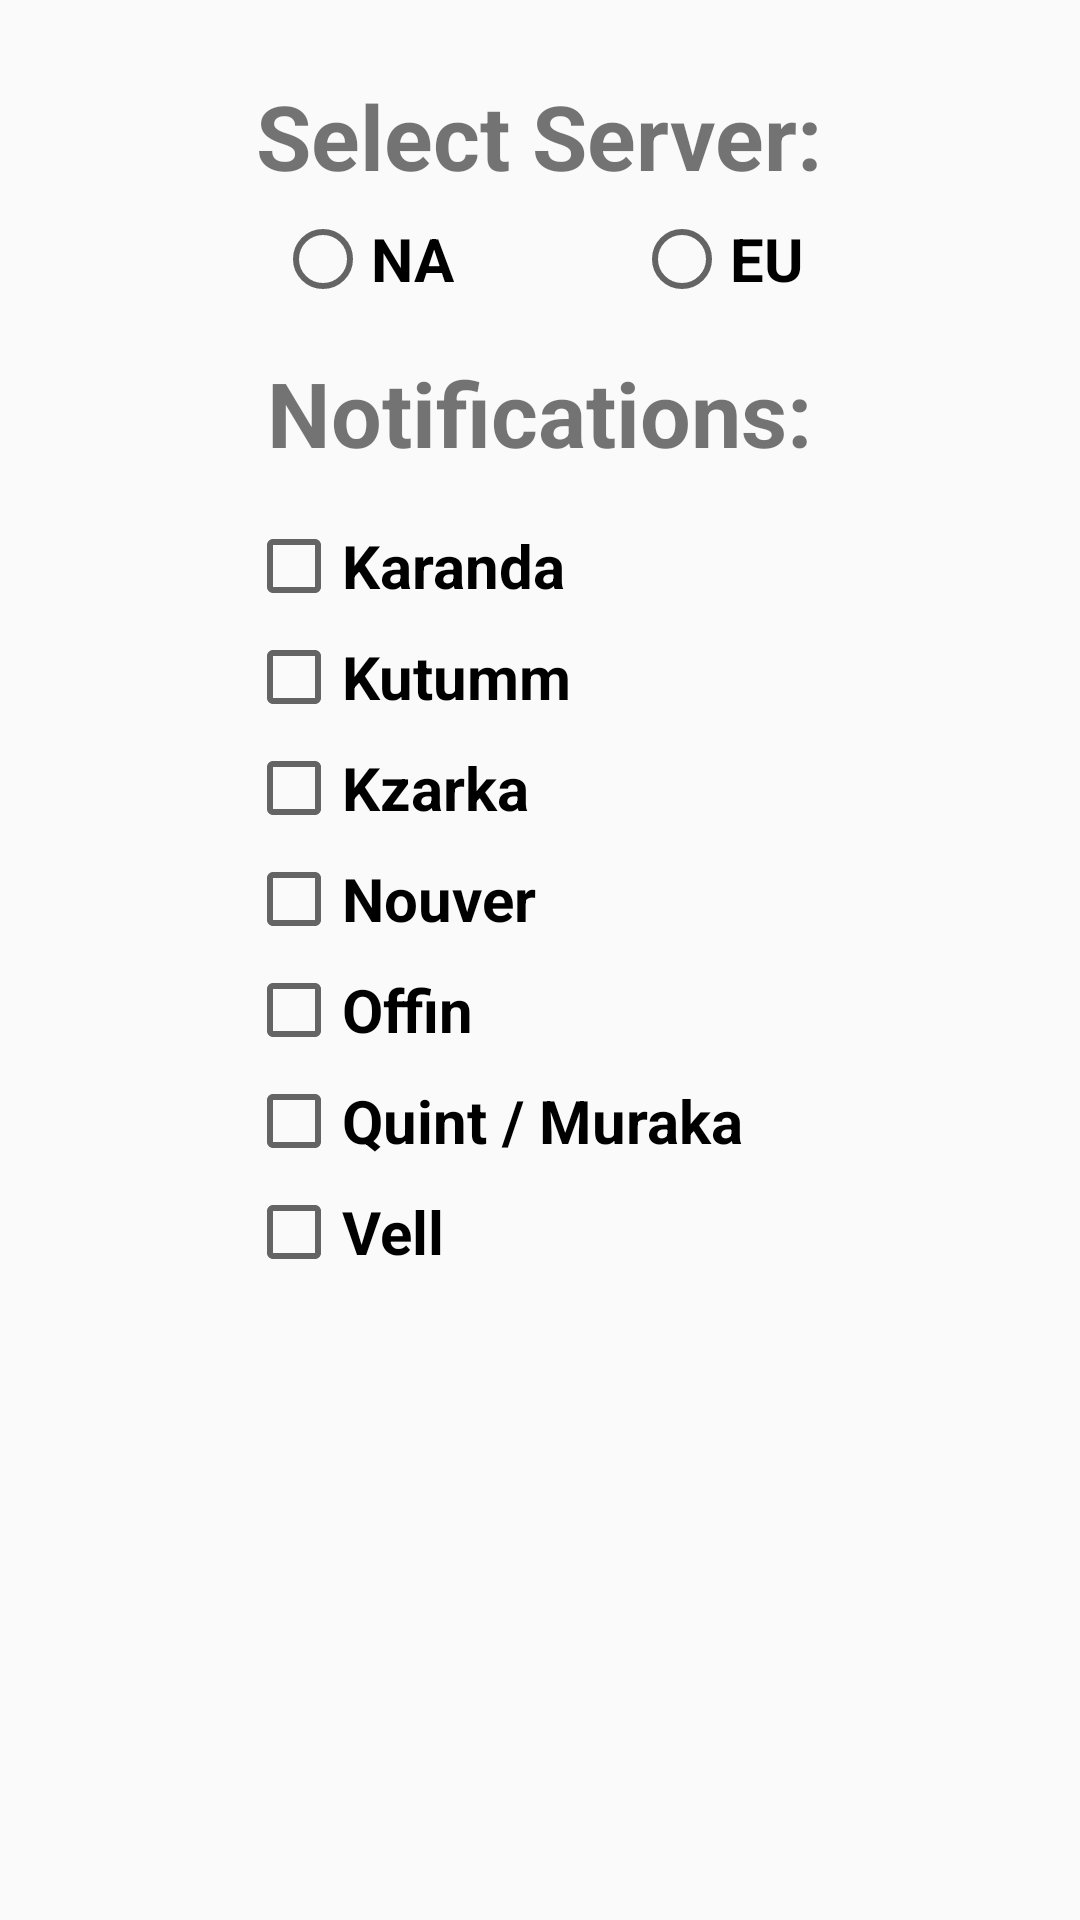

This screen was rendered from an Android layout file. Write that file and the resources it references.
<!-- AndroidManifest.xml: application theme AppTheme -->
<!-- res/layout/settings.xml -->
<?xml version="1.0" encoding="utf-8"?>
<android.support.constraint.ConstraintLayout
    xmlns:android="http://schemas.android.com/apk/res/android"
    xmlns:tools="http://schemas.android.com/tools"
    android:layout_width="match_parent"
    android:layout_height="match_parent">

<LinearLayout
    android:layout_width="match_parent"
    android:layout_height="match_parent"
    android:orientation="vertical"
    android:gravity="top|center"
    >

    <TextView
        android:id="@+id/serverText"
        android:layout_width="wrap_content"
        android:layout_height="wrap_content"
        android:text="Select Server:"
        android:textSize="30dp"
        android:textStyle="bold"
        android:paddingTop="25dp"
         />

    <RadioGroup
        android:id="@+id/ServerGroup"
        android:layout_width="wrap_content"
        android:layout_height="wrap_content"
        android:orientation="horizontal"
        >

    <RadioButton android:id="@+id/rbNA"
        android:layout_width="wrap_content"
        android:layout_height="wrap_content"
        android:text="NA"
        android:onClick="onRadioButtonClicked"
        android:paddingRight="60dp"
        android:textStyle="bold"
        android:textSize="20dp"
        android:layout_marginTop="5dp"/>

        <RadioButton
            android:id="@+id/rbEU"
            android:layout_width="wrap_content"
            android:layout_height="wrap_content"
            android:layout_marginTop="5dp"
            android:onClick="onRadioButtonClicked"
            android:text="EU"
            android:textSize="20dp"
            android:textStyle="bold" />
    </RadioGroup>

    <TextView
        android:id="@+id/notificationText"
        android:layout_width="wrap_content"
        android:layout_height="wrap_content"
        android:text="Notifications:"
        android:textSize="30dp"
        android:textStyle="bold"
        android:paddingTop="15dp"
        />
<LinearLayout
    android:layout_width="wrap_content"
    android:layout_height="wrap_content"
    android:orientation="vertical"
    android:layout_marginRight="15dp"
    android:paddingTop="10dp">

    <CheckBox
        android:id="@+id/checkKaranda"
        android:layout_width="match_parent"
        android:layout_height="wrap_content"
        android:text="Karanda"
        android:textStyle="bold"
        android:layout_marginTop="5dp"
        android:textSize="20dp"/>

    <CheckBox
        android:id="@+id/checkKutum"
        android:layout_width="wrap_content"
        android:layout_height="wrap_content"
        android:text="Kutumm"
        android:textStyle="bold"
        android:layout_marginTop="5dp"
        android:textSize="20dp"
        />

    <CheckBox
        android:id="@+id/checkKzarka"
        android:layout_width="wrap_content"
        android:layout_height="wrap_content"
        android:text="Kzarka"
        android:textStyle="bold"
        android:layout_marginTop="5dp"
        android:textSize="20dp"
        />

    <CheckBox
        android:id="@+id/checkNouver"
        android:layout_width="wrap_content"
        android:layout_height="wrap_content"
        android:text="Nouver"
        android:textStyle="bold"
        android:layout_marginTop="5dp"
        android:textSize="20dp"
        />

    <CheckBox
        android:id="@+id/checkOffin"
        android:layout_width="wrap_content"
        android:layout_height="wrap_content"
        android:text="Offin"
        android:textStyle="bold"
        android:layout_marginTop="5dp"
        android:textSize="20dp"
        />

    <CheckBox
        android:id="@+id/checkQuint"
        android:layout_width="wrap_content"
        android:layout_height="wrap_content"
        android:text="Quint / Muraka"
        android:textStyle="bold"
        android:layout_marginTop="5dp"
        android:textSize="20dp"
        />

    <CheckBox
        android:id="@+id/checkVell"
        android:layout_width="wrap_content"
        android:layout_height="wrap_content"
        android:text="Vell"
        android:textStyle="bold"
        android:layout_marginTop="5dp"
        android:textSize="20dp"
       />
</LinearLayout>


</LinearLayout>
</android.support.constraint.ConstraintLayout>
<!-- resources referenced by this layout -->
<resources>
  <style name="AppTheme" parent="Theme.AppCompat.Light.DarkActionBar">
          
          <item name="colorPrimary">@color/colorPrimary</item>
          <item name="colorPrimaryDark">@color/colorPrimaryDark</item>
          <item name="colorAccent">@color/colorAccent</item>
      </style>
  <color name="colorPrimary">#212121</color>
  <color name="colorPrimaryDark">#7f0000</color>
  <color name="colorAccent">#FF4081</color>
</resources>
